Run: headless pygame with SDL's dummy video driver; simulated clock (each Clock.tick advances the game by its frame time, no real sleeping); random seed 0; keys injected as events and as key.get_pressed() state; no mouse input.
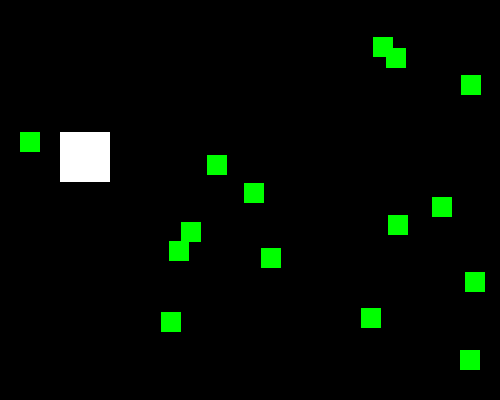
Frame 1 of 4 · flips 1–60 · no input
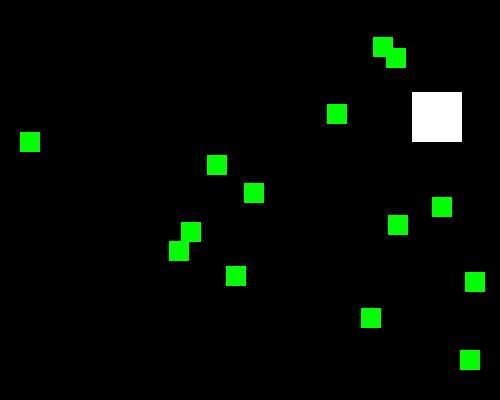
Frame 2 of 4 · flips 61–180 · tapped SPACE, RETURN · held RIGHT (→), D
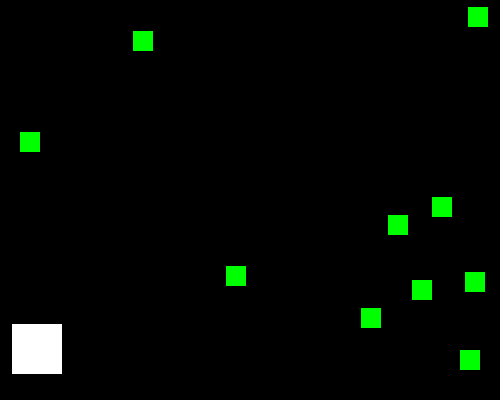
Frame 3 of 4 · flips 181–300 · held DOWN (↓), S
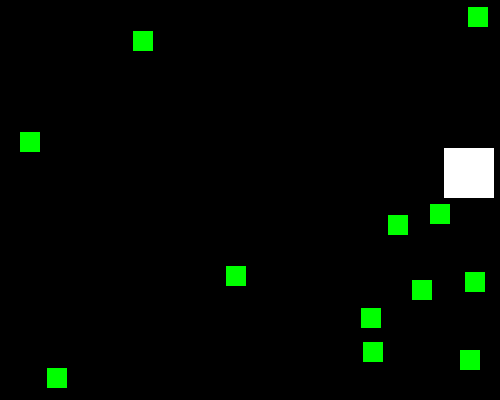
Frame 4 of 4 · flips 301–420 · held LEFT (←), A, UP (↑), W

The pygame program that drew these frames:

# Adaptado de:
# http://inventwithpython.com/chapter18.html

import random
import sys
import pygame

def doRectsOverlap(rect1, rect2):
    # Se determina si los rectangulos se intersectan (o colisionan). Se miran
    # los cuatro bordes de ambos rectángulos. Si al menos uno de estos ocho
    # bordes está dentro del otro rectángulo, entonces se dice que ambos
    # rectángulos colisionaron.
    def isPointInsideRect(x, y, rect):
        return (rect.left < x < rect.right) and (rect.top < y < rect.bottom)

    for a, b in [(rect1, rect2), (rect2, rect1)]:
        # Check if a's corners are inside b
        if ((isPointInsideRect(a.left, a.top, b)) or
            (isPointInsideRect(a.left, a.bottom, b)) or
            (isPointInsideRect(a.right, a.top, b)) or
            (isPointInsideRect(a.right, a.bottom, b))):
            return True

    return False

# PROGRAMA PRINCIPAL
# set up pygame
pygame.init()

# In the previous Animation program, a call to time.sleep(0.02) would slow
# down the program so that the program doesn’t run too fast. The problem with
# time.sleep() is that might be too much of a pause on slow computers and not
# enough of a pause on fast computers.

# Se prepara el objeto mainClock, el cual será usado más adelante
mainClock = pygame.time.Clock()

# set up the window
WINDOWWIDTH = 500
WINDOWHEIGHT = 400
windowSurface = pygame.display.set_mode((WINDOWWIDTH, WINDOWHEIGHT))
pygame.display.set_caption('Collision Detection')

# set up direction variables
DOWNLEFT = 1
DOWNRIGHT = 3
UPLEFT = 7
UPRIGHT = 9

MOVESPEED = 4 #pixeles/frame

# set up the colors
BLACK = (0, 0, 0)
GREEN = (0, 255, 0)
WHITE = (255, 255, 255)

# set up the bouncer and food data structures
foodCounter = 0
NEWFOOD = 40
FOODSIZE = 20
bouncer = {'rect':pygame.Rect(300, 100, 50, 50), 'dir':UPLEFT}
foods = []
for i in range(20):
    foods.append(pygame.Rect(random.randint(0, WINDOWWIDTH - FOODSIZE),
                             random.randint(0, WINDOWHEIGHT - FOODSIZE),
                             FOODSIZE, FOODSIZE))

# run the game loop
while True:
    # check for the QUIT event
    for event in pygame.event.get():
        if event.type == pygame.QUIT:
            pygame.quit()
            sys.exit()

    foodCounter += 1
    if foodCounter >= NEWFOOD:
        # add new food
        foodCounter = 0
        foods.append(pygame.Rect(random.randint(0, WINDOWWIDTH - FOODSIZE),
                                 random.randint(0, WINDOWHEIGHT - FOODSIZE),
                                 FOODSIZE, FOODSIZE))

    # draw the black background onto the surface
    windowSurface.fill(BLACK)

    # move the bouncer data structure
    if bouncer['dir'] == DOWNLEFT:
        bouncer['rect'].left -= MOVESPEED
        bouncer['rect'].top += MOVESPEED
    if bouncer['dir'] == DOWNRIGHT:
        bouncer['rect'].left += MOVESPEED
        bouncer['rect'].top += MOVESPEED
    if bouncer['dir'] == UPLEFT:
        bouncer['rect'].left -= MOVESPEED
        bouncer['rect'].top -= MOVESPEED
    if bouncer['dir'] == UPRIGHT:
        bouncer['rect'].left += MOVESPEED
        bouncer['rect'].top -= MOVESPEED

    # check if the bouncer has move out of the window
    if bouncer['rect'].top < 0:
        # bouncer has moved past the top
        if bouncer['dir'] == UPLEFT:       bouncer['dir'] = DOWNLEFT
        if bouncer['dir'] == UPRIGHT:      bouncer['dir'] = DOWNRIGHT
    if bouncer['rect'].bottom > WINDOWHEIGHT:
        # bouncer has moved past the bottom
        if bouncer['dir'] == DOWNLEFT:     bouncer['dir'] = UPLEFT
        if bouncer['dir'] == DOWNRIGHT:    bouncer['dir'] = UPRIGHT
    if bouncer['rect'].left < 0:
        # bouncer has moved past the left side
        if bouncer['dir'] == DOWNLEFT:     bouncer['dir'] = DOWNRIGHT
        if bouncer['dir'] == UPLEFT:       bouncer['dir'] = UPRIGHT
    if bouncer['rect'].right > WINDOWWIDTH:
        # bouncer has moved past the right side
        if bouncer['dir'] == DOWNRIGHT:    bouncer['dir'] = DOWNLEFT
        if bouncer['dir'] == UPRIGHT:      bouncer['dir'] = UPLEFT

    # draw the bouncer onto the surface
    pygame.draw.rect(windowSurface, WHITE, bouncer['rect'])

    # check if the bouncer has intersected with any food squares.
    # if you iterate over a copy of the list (and the copy never changes),
    # adding or removing items from the original list won’t be a problem.
    for food in foods[:]:
        if doRectsOverlap(bouncer['rect'], food):
            foods.remove(food)
            # "del foods[food]" no funciona, ya que el argumento debe ser el
            # número indice dentro de foods.

    # draw the food
    for i in range(len(foods)):
        pygame.draw.rect(windowSurface, GREEN, foods[i])

    # draw the window onto the screen
    pygame.display.update()

    # A pygame.time.Clock object can pause an appropriate amount of time on any
    # computer. mainClock.tick(40) waits enough time so that the main loop it
    # runs at bout 40 iterations a second, no matter what the computer’s speed
    # is. This ensures that the game never runs faster than you expect. A call
    # to tick() should only appear once in the game loop.
    mainClock.tick(40)
